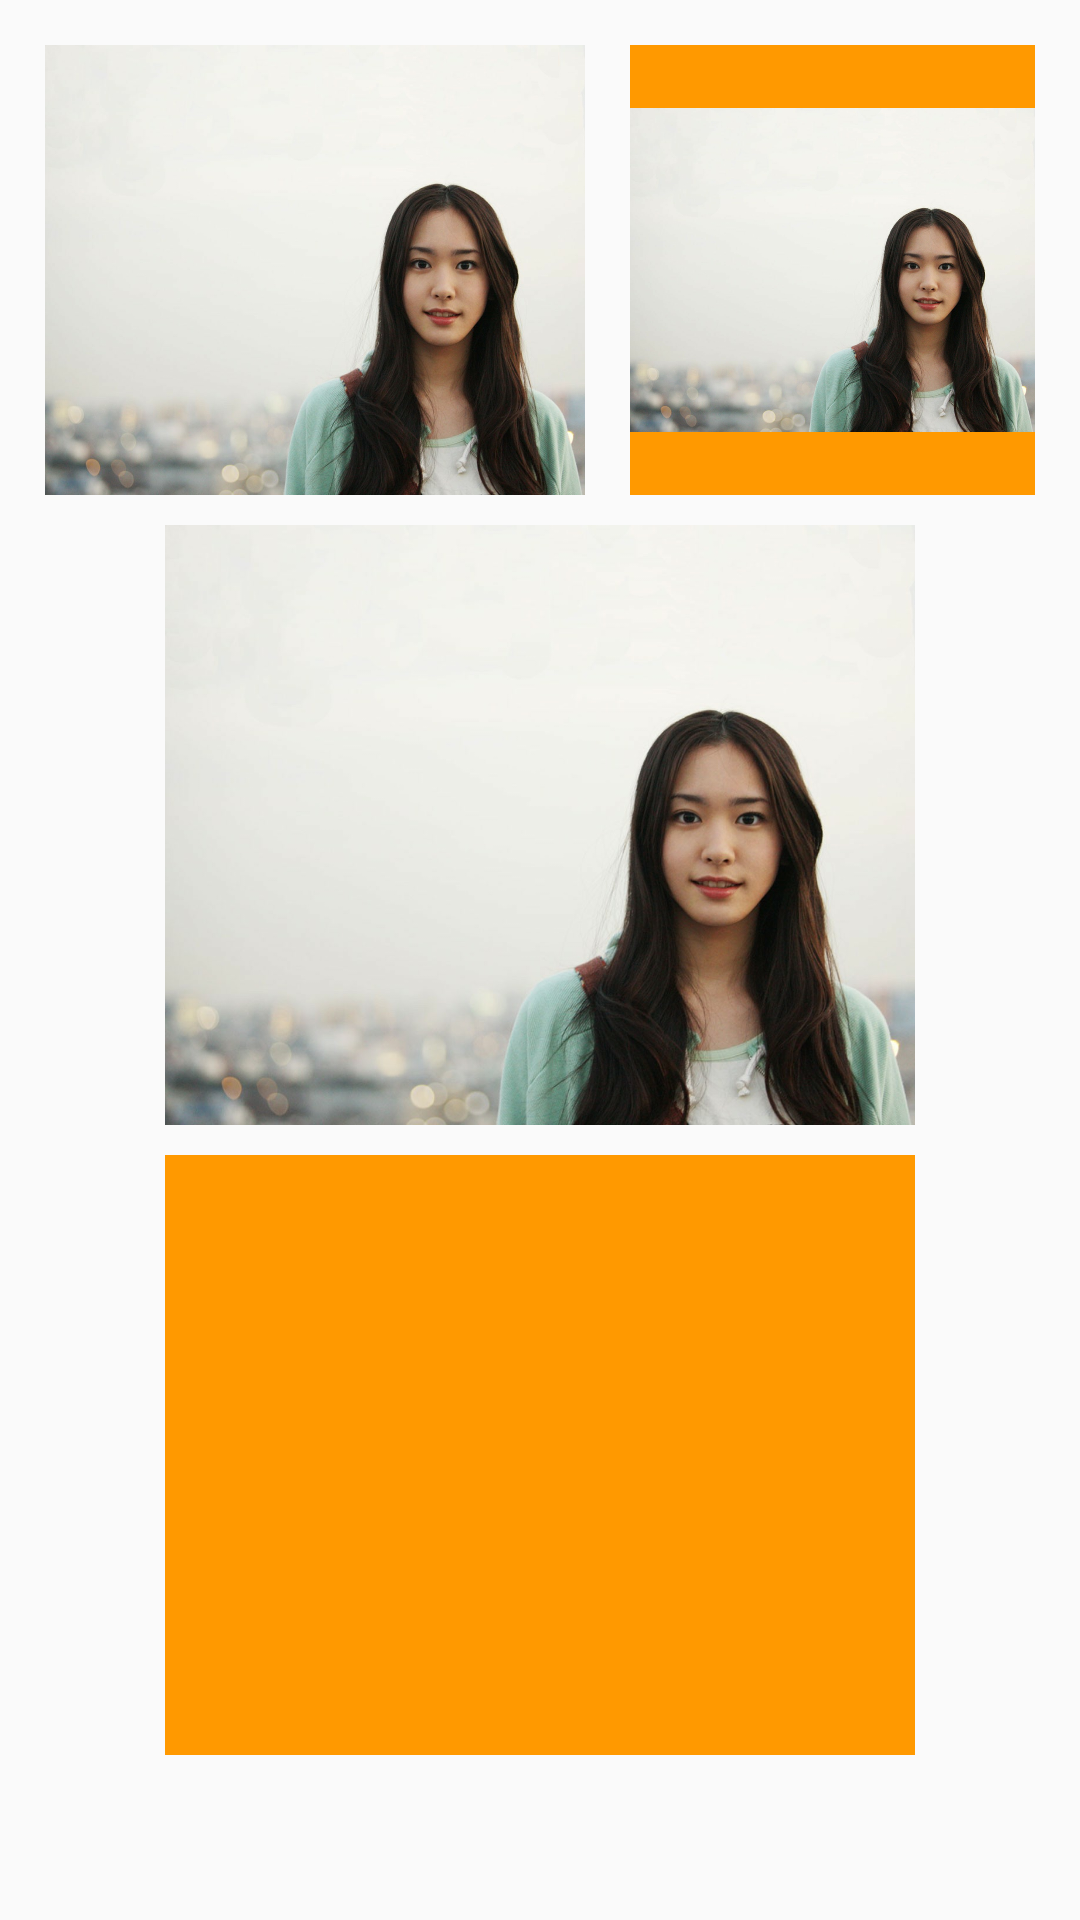

Android layout source for this screen:
<!-- AndroidManifest.xml: application theme AppTheme -->
<!-- res/layout/activity_image_view.xml -->
<?xml version="1.0" encoding="utf-8"?>
<RelativeLayout xmlns:android="http://schemas.android.com/apk/res/android"
    android:layout_width="match_parent"
    android:layout_height="match_parent"
    android:padding="15dp">


    <ImageView
        android:id="@+id/iv_1"
        android:layout_width="180dp"
        android:layout_height="150dp"
        android:background="#FF9900"
        android:src="@drawable/xinyuanjieyi"
        android:scaleType="fitXY"/>

    <ImageView
        android:id="@+id/iv_2"
        android:layout_width="180dp"
        android:layout_height="150dp"
        android:background="#FF9900"
        android:src="@drawable/xinyuanjieyi"
        android:layout_toRightOf="@id/iv_1"
        android:scaleType="fitCenter"
        android:layout_marginLeft="15dp"/>

    <ImageView
        android:id="@+id/iv_3"
        android:layout_width="250dp"
        android:layout_height="200dp"
        android:background="#FF9900"
        android:src="@drawable/xinyuanjieyi"
        android:scaleType="centerCrop"
        android:layout_below="@id/iv_1"
        android:layout_marginTop="10dp"
        android:layout_centerInParent="true"/>

    <ImageView
        android:id="@+id/iv_4"
        android:layout_width="250dp"
        android:layout_height="200dp"
        android:background="#FF9900"
        android:scaleType="centerCrop"
        android:layout_below="@id/iv_3"
        android:layout_marginTop="10dp"
        android:layout_centerInParent="true"/>
</RelativeLayout>
<!-- resources referenced by this layout -->
<resources>
  <!-- drawable xinyuanjieyi: png bitmap (drawable-xxhdpi, 623494 bytes) -->
  <style name="AppTheme" parent="Theme.AppCompat.Light.DarkActionBar">
          
          <item name="colorPrimary">@color/colorPrimary</item>
          <item name="colorPrimaryDark">@color/colorPrimaryDark</item>
          <item name="colorAccent">@color/colorAccent</item>
      </style>
  <color name="colorPrimary">#008577</color>
  <color name="colorPrimaryDark">#00574B</color>
  <color name="colorAccent">#D81B60</color>
</resources>
